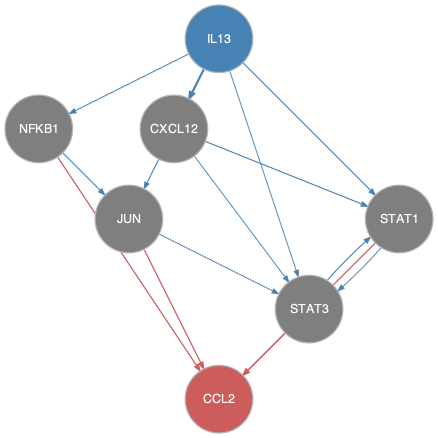

Values plotted in this chart, from the file beside it:
from	to
CXCL12	JUN
CXCL12	STAT1
CXCL12	STAT3
IL13	CXCL12
IL13	NFKB1
IL13	STAT1
IL13	STAT3
JUN	STAT3
NFKB1	JUN
STAT1	STAT3
STAT3	STAT1
JUN	CCL2
NFKB1	CCL2
STAT1	CCL2
STAT3	CCL2
